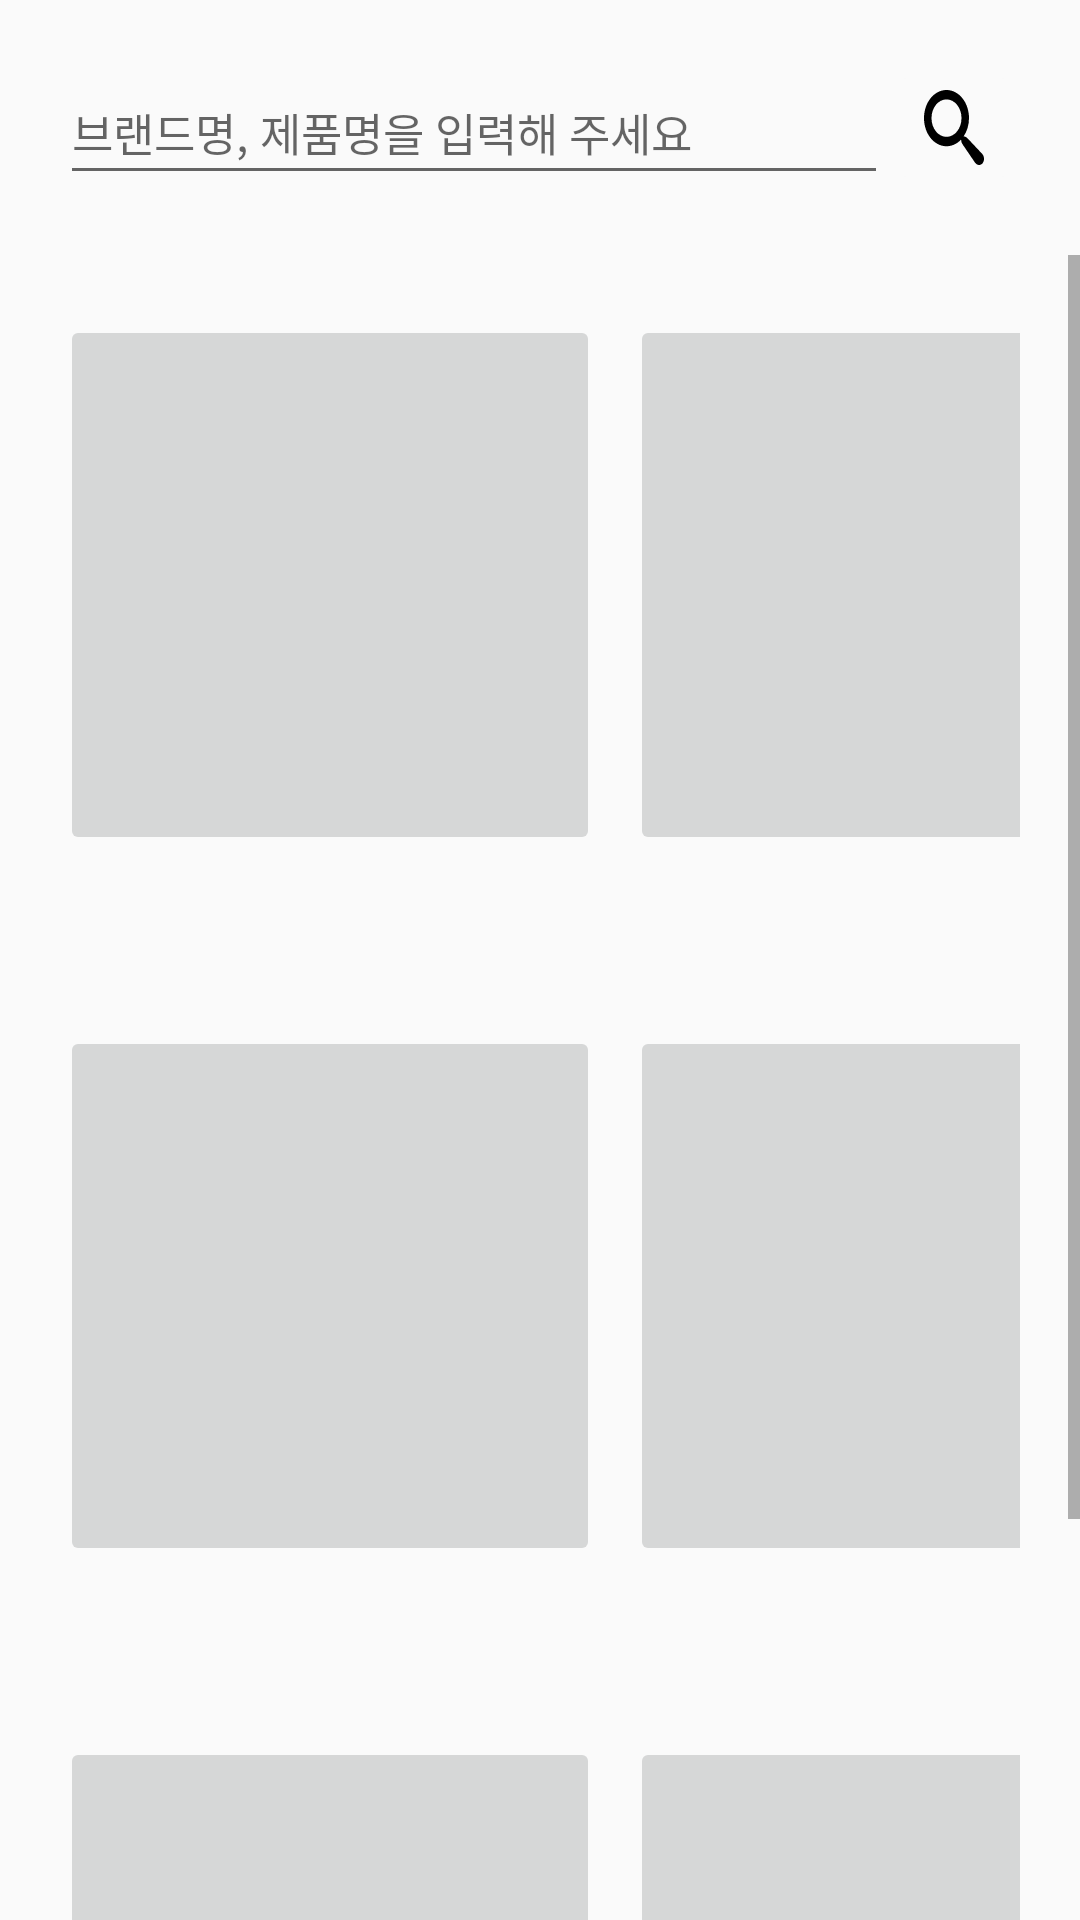

Write the Android layout XML for this screen, with the resource values it uses.
<!-- AndroidManifest.xml: application theme Theme.Hi_Buy -->
<!-- res/layout/search_result.xml -->
<?xml version="1.0" encoding="utf-8"?>
<LinearLayout xmlns:android="http://schemas.android.com/apk/res/android"
    android:layout_width="match_parent"
    android:layout_height="match_parent"
    android:orientation="vertical">

    <LinearLayout
        android:layout_width="match_parent"
        android:layout_height="wrap_content"
        android:layout_margin="20dp"
        android:orientation="horizontal"
        >

        <EditText
            android:id="@+id/search_item_et2"
            android:layout_width="276dp"
            android:layout_height="match_parent"
            android:hint="브랜드명, 제품명을 입력해 주세요"
            android:textSize="15dp" />

        <ImageButton
            android:id="@+id/search_btn2"
            android:layout_width="wrap_content"
            android:layout_height="match_parent"
            android:backgroundTint="#FAFAFA"
            android:scaleType="fitXY"
            android:src="@drawable/search_icon" />

        <ImageButton
            android:id="@+id/my_shop_btn2"
            android:scaleType="fitXY"
            android:backgroundTint="#FAFAFA"
            android:layout_width="wrap_content"
            android:layout_height="match_parent"
            android:src="@drawable/cart_icon" />

    </LinearLayout>

    <ScrollView
        android:layout_width="match_parent"
        android:layout_height="wrap_content" >

        <LinearLayout
            android:layout_margin="20dp"
            android:layout_width="match_parent"
            android:layout_height="wrap_content"
            android:orientation="vertical" >

            <GridLayout
                android:layout_width="match_parent"
                android:layout_height="wrap_content"
                android:rowCount="10"
                android:columnCount="2" >

                <LinearLayout
                    android:paddingRight="10dp"
                    android:layout_width="wrap_content"
                    android:layout_height="wrap_content"
                    android:orientation="vertical" >

                    <ImageButton
                        android:id="@+id/res1_btn"
                        android:layout_width="180dp"
                        android:layout_height="180dp" />

                    <TextView
                        android:id="@+id/res1_tv1"
                        android:layout_width="180dp"
                        android:layout_height="wrap_content"
                        android:ellipsize="end"
                        android:singleLine="true" />

                    <TextView
                        android:id="@+id/res1_tv2"
                        android:layout_width="180dp"
                        android:layout_height="wrap_content"
                        android:ellipsize="end"
                        android:singleLine="true" />

                    <TextView
                        android:id="@+id/res1_tv3"
                        android:layout_width="180dp"
                        android:layout_height="wrap_content"
                        android:ellipsize="end"
                        android:singleLine="true" />

                </LinearLayout>

                <LinearLayout
                    android:layout_width="wrap_content"
                    android:layout_height="wrap_content"
                    android:orientation="vertical" >

                    <ImageButton
                        android:id="@+id/res2_btn"
                        android:layout_width="180dp"
                        android:layout_height="180dp" />

                    <TextView
                        android:id="@+id/res2_tv1"
                        android:layout_width="180dp"
                        android:layout_height="wrap_content"
                        android:ellipsize="end"
                        android:singleLine="true" />

                    <TextView
                        android:id="@+id/res2_tv2"
                        android:layout_width="180dp"
                        android:layout_height="wrap_content"
                        android:ellipsize="end"
                        android:singleLine="true" />

                    <TextView
                        android:id="@+id/res2_tv3"
                        android:layout_width="180dp"
                        android:layout_height="wrap_content"
                        android:ellipsize="end"
                        android:singleLine="true" />

                </LinearLayout>

                <LinearLayout
                    android:paddingRight="10dp"
                    android:layout_width="wrap_content"
                    android:layout_height="wrap_content"
                    android:orientation="vertical" >

                    <ImageButton
                        android:id="@+id/res3_btn"
                        android:layout_width="180dp"
                        android:layout_height="180dp" />

                    <TextView
                        android:id="@+id/res3_tv1"
                        android:layout_width="180dp"
                        android:layout_height="wrap_content"
                        android:ellipsize="end"
                        android:singleLine="true" />

                    <TextView
                        android:id="@+id/res3_tv2"
                        android:layout_width="180dp"
                        android:layout_height="wrap_content"
                        android:ellipsize="end"
                        android:singleLine="true" />

                    <TextView
                        android:id="@+id/res3_tv3"
                        android:layout_width="180dp"
                        android:layout_height="wrap_content"
                        android:ellipsize="end"
                        android:singleLine="true" />

                </LinearLayout>

                <LinearLayout
                    android:layout_width="wrap_content"
                    android:layout_height="wrap_content"
                    android:orientation="vertical" >

                    <ImageButton
                        android:id="@+id/res4_btn"
                        android:layout_width="180dp"
                        android:layout_height="180dp" />

                    <TextView
                        android:id="@+id/res4_tv1"
                        android:layout_width="180dp"
                        android:layout_height="wrap_content"
                        android:ellipsize="end"
                        android:singleLine="true" />

                    <TextView
                        android:id="@+id/res4_tv2"
                        android:layout_width="180dp"
                        android:layout_height="wrap_content"
                        android:ellipsize="end"
                        android:singleLine="true" />

                    <TextView
                        android:id="@+id/res4_tv3"
                        android:layout_width="180dp"
                        android:layout_height="wrap_content"
                        android:ellipsize="end"
                        android:singleLine="true" />

                </LinearLayout>

                <LinearLayout
                    android:paddingRight="10dp"
                    android:layout_width="wrap_content"
                    android:layout_height="wrap_content"
                    android:orientation="vertical" >

                    <ImageButton
                        android:id="@+id/res5_btn"
                        android:layout_width="180dp"
                        android:layout_height="180dp" />

                    <TextView
                        android:id="@+id/res5_tv1"
                        android:layout_width="180dp"
                        android:layout_height="wrap_content"
                        android:ellipsize="end"
                        android:singleLine="true" />

                    <TextView
                        android:id="@+id/res5_tv2"
                        android:layout_width="180dp"
                        android:layout_height="wrap_content"
                        android:ellipsize="end"
                        android:singleLine="true" />

                    <TextView
                        android:id="@+id/res5_tv3"
                        android:layout_width="180dp"
                        android:layout_height="wrap_content"
                        android:ellipsize="end"
                        android:singleLine="true" />

                </LinearLayout>

                <LinearLayout
                    android:layout_width="wrap_content"
                    android:layout_height="wrap_content"
                    android:orientation="vertical" >

                    <ImageButton
                        android:id="@+id/res6_btn"
                        android:layout_width="180dp"
                        android:layout_height="180dp" />

                    <TextView
                        android:id="@+id/res6_tv1"
                        android:layout_width="180dp"
                        android:layout_height="wrap_content"
                        android:ellipsize="end"
                        android:singleLine="true" />

                    <TextView
                        android:id="@+id/res6_tv2"
                        android:layout_width="180dp"
                        android:layout_height="wrap_content"
                        android:ellipsize="end"
                        android:singleLine="true" />

                    <TextView
                        android:id="@+id/res6_tv3"
                        android:layout_width="180dp"
                        android:layout_height="wrap_content"
                        android:ellipsize="end"
                        android:singleLine="true" />

                </LinearLayout>

            </GridLayout>

        </LinearLayout>


    </ScrollView>

</LinearLayout>
<!-- resources referenced by this layout -->
<resources>
  <!-- drawable cart_icon (drawable) -->
  <vector android:height="25dp" android:viewportHeight="512"
      android:viewportWidth="512" android:width="25dp" xmlns:android="http://schemas.android.com/apk/res/android">
      <path android:fillColor="#FF000000" android:pathData="M192,464c0,26.51 -21.49,48 -48,48s-48,-21.49 -48,-48c0,-26.51 21.49,-48 48,-48s48,21.49 48,48z"/>
      <path android:fillColor="#FF000000" android:pathData="M512,464c0,26.51 -21.49,48 -48,48s-48,-21.49 -48,-48c0,-26.51 21.49,-48 48,-48s48,21.49 48,48z"/>
      <path android:fillColor="#FF000000" android:pathData="M512,256v-192h-384c0,-17.67 -14.33,-32 -32,-32h-96v32h64l24.04,206.03c-14.65,11.73 -24.04,29.75 -24.04,49.97 0,35.35 28.65,64 64,64h384v-32h-384c-17.67,0 -32,-14.33 -32,-32 0,-0.11 0.01,-0.22 0.01,-0.33l415.99,-63.67z"/>
  </vector>
  <!-- drawable search_icon (drawable) -->
  <vector xmlns:android="http://schemas.android.com/apk/res/android"
      android:width="25dp"
      android:height="25dp"
      android:viewportWidth="512"
      android:viewportHeight="512">
    <path
        android:fillColor="#FF000000"
        android:pathData="M496.13,435.7l-121.28,-103.15c-12.54,-11.28 -25.94,-16.46 -36.78,-15.96 28.63,-33.53 45.92,-77.04 45.92,-124.59 0,-106.04 -85.96,-192 -192,-192s-192,85.96 -192,192 85.96,192 192,192c47.55,0 91.05,-17.29 124.59,-45.92 -0.5,10.83 4.68,24.24 15.96,36.78l103.15,121.28c17.66,19.62 46.51,21.28 64.11,3.68s15.95,-46.45 -3.68,-64.11zM192,320c-70.69,0 -128,-57.31 -128,-128s57.31,-128 128,-128 128,57.31 128,128 -57.31,128 -128,128z"/>
  </vector>
  <style name="Theme.Hi_Buy" parent="Base.Theme.Hi_Buy" />
  <style name="Base.Theme.Hi_Buy" parent="Theme.AppCompat.DayNight.NoActionBar">
          
          
      </style>
</resources>
